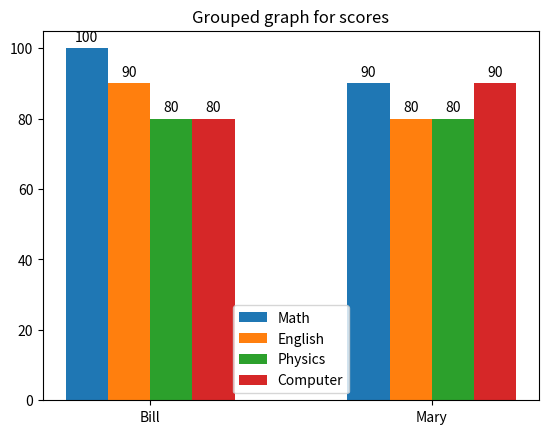

Here is the Python script that generated this plot:
import numpy as np
import matplotlib.pyplot as plt

Math = [100, 90]
English = [90, 80]
Physics = [80, 80]
Computer = [80, 90]
x = np.arange(2) 
width = 0.15
labels = ['Math', 'English', 'Physics', 'Computer']
names = ['Bill', 'Mary']

# ******************************
# Make your code
# ******************************

fig, ax = plt.subplots()
rect1 = ax.bar(x-width*1.5, Math, width, label='Math')
rect2 = ax.bar(x-width*.5, English, width, label='English')
rect3 = ax.bar(x+width*.5, Physics, width, label='Physics')
rect4 = ax.bar(x+width*1.5, Computer, width, label='Computer')

ax.set_title('Grouped graph for scores')
ax.legend()
ax.set_xticks(x, names)
ax.bar_label(rect1, padding=3)
ax.bar_label(rect2, padding=3)
ax.bar_label(rect3, padding=3)
ax.bar_label(rect4, padding=3)

plt.show

fig.savefig('A11.png')


#import matplotlib.pyplot as plt

#data1 = [100, 90, 80, 60]
#data2 = [90, 80, 70, 100]
#labels = ['Math', 'English', 'Physics', 'Computer']
#names = ['Bill', 'Mary']

#fig, ax = plt.subplots()

#ax.bar(labels, data1, label='Bill')
#ax.bar(labels, data2, bottom=data1, label='Mary')
#ax.legend()
#ax.set_title('Stacked graph for scores')

#plt.show()

#fig.savefig('A10.png')